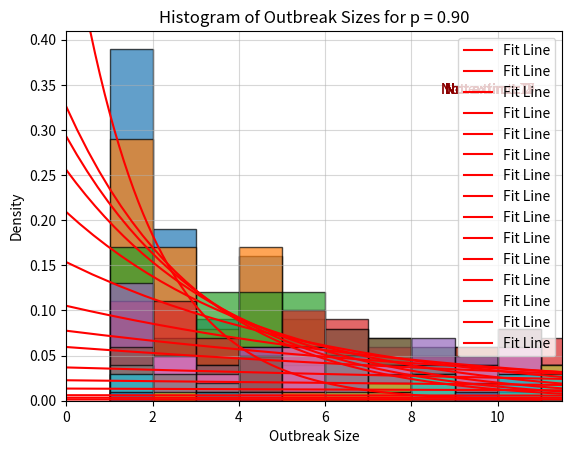

This chart was generated by the following Python code: (Note: this script raises an exception after producing the figure.)
#!/usr/bin/env python3
# -*- coding: utf-8 -*-
"""
Created on Thu Nov 28 11:15:43 2024

@author: marijn
"""

import random                                                     
import matplotlib.pyplot as plt
import numpy as np

# Set a seed for random number generation to ensure reproducibility
random.seed(3)          
                                                             
def outbreak(p):
    """
    This function determines the lists infected and immune for several generations. 
    input:
        p: infection probability (float)
    output:
        infected: individuals that are infected (list)
        immune: individuals that are immune (list)

    """
    infected = [0]                      # Initially, only person 0 is infected
    immune = []                         # No one is immune at the start
    generation = 0
    while infected and generation < 400:
        infected_new = []
        for x in infected:              # Iterates through all infected individuals
            for y in [x-2, x-1, x+1, x+2]:          # Check the neighbours of x
                if y not in infected and y not in immune and y not in infected_new:     # Check if y is susceptible
                    if random.random() <= p:        # With probability p, y gets infected
                        infected_new.append(y)
        immune.extend(infected)                     # Infected individuals become immune in the next generation
        infected = infected_new                     # Newly infected individuals become the infected group for the next generation 
        generation += 1                           
    return infected, immune

p_values = np.linspace(0, 1, 22)[1:-1]      # Provides several values (ordered) between 0 and 1, where 0 and 1 are removed
p_values = p_values.tolist()           # Stores the values in a list
expectation_values = [] 
best_q_values = []
a = 5
b = 750

num_sim = 100 # The amount of simulations that are run

for p in p_values:
    k = 0
    m = 0
    sizes_combined = []  # To store sizes of outbreaks
    not_extinct_count = 0  # Count of non-extinct simulations
    valid_outbreak_sum = 0
    smaller_outbreak_sum = 0
    number_active_sides = 0
    
    for _ in range(num_sim):
        infected, immune = outbreak(p) # Determine the lists of infected and immune nodes
        total_outbreak = infected + immune
        
        # Separate the outbreak into negative (left) and positive (right) individuals
        left_side = [individual for individual in total_outbreak if individual < 0]
        right_side = [individual for individual in total_outbreak if individual >= 0]
        
        outbreak_size_left = len(left_side) # Size of the left side
        outbreak_size_right = len(right_side) # Size of the right side
        
        # Calculate the sum of all sides that are smaller than or equal to a
        if outbreak_size_left <= a:
            k += 1
        if outbreak_size_right <= a:
            k += 1
        
        # Calculate the sum of all sides that are bigger than b
        if outbreak_size_left > b:
            m += 1
        if outbreak_size_right > b:
            m += 1
        
        # Calculate the sum of all sides of an oubreak between a and b
        if outbreak_size_left > a and outbreak_size_left <= b:
            valid_outbreak_sum += outbreak_size_left
        if outbreak_size_right > a and outbreak_size_right <= b:
            valid_outbreak_sum += outbreak_size_right
        
        # Calculate the sum of all sides of an oubreak smaller than b
        if outbreak_size_left <= b:
            smaller_outbreak_sum += outbreak_size_left
        if outbreak_size_right <= b:
            smaller_outbreak_sum += outbreak_size_right
        
        outbreak_size = outbreak_size_left + outbreak_size_right
        
        # If the outbreak is not extinct we up the count and do not add the outbreak size to sizes_combined
        if len(infected) != 0:
            not_extinct_count += 1
            continue
        
        sizes_combined.append(outbreak_size)
    
    valid_outbreaks = 2 * num_sim - m - k     # number of sides that are interesting for our analysis
    
    # If there are valid outbreaks, we calculate the estimator: lambda. 
    # If there are no valid outbreaks, the expected outbreak size is calculated without lambda
    if valid_outbreaks != 0:
        lambda_ = valid_outbreaks / (valid_outbreak_sum + m * b - a * (2 * num_sim - k))
        
        # Setting the bin size to 1
        bin_edges = np.arange(np.min(sizes_combined), np.max(sizes_combined) + 2, 1)
        
        # Plot the histograms
        plt.hist(sizes_combined, bins = bin_edges, density = True, alpha= 0.7, edgecolor = 'black') 
        plt.title(f'Histogram of Outbreak Sizes for p = {p:.2f}')
        plt.xlabel('Outbreak Size')
        plt.ylabel('Density')
        plt.xlim(left = 0)
        plt.ylim(bottom = 0)
        
        # Define the line that approximates the histograms using lambda
        x_values = np.linspace(0, max(sizes_combined)+1, 100)
        line =  lambda_ * np.exp(-lambda_ * x_values)
        line /= np.trapz(line, x_values)
        
        plt.plot(x_values, line, color='red', label='Fit Line')
        plt.legend()
        plt.grid(alpha=0.5)
        plt.text(0.85 * plt.xlim()[1], 0.83 * plt.ylim()[1], f'Not extinct: {not_extinct_count}', fontsize=10, ha='center', color='darkred')
        plt.show()
    